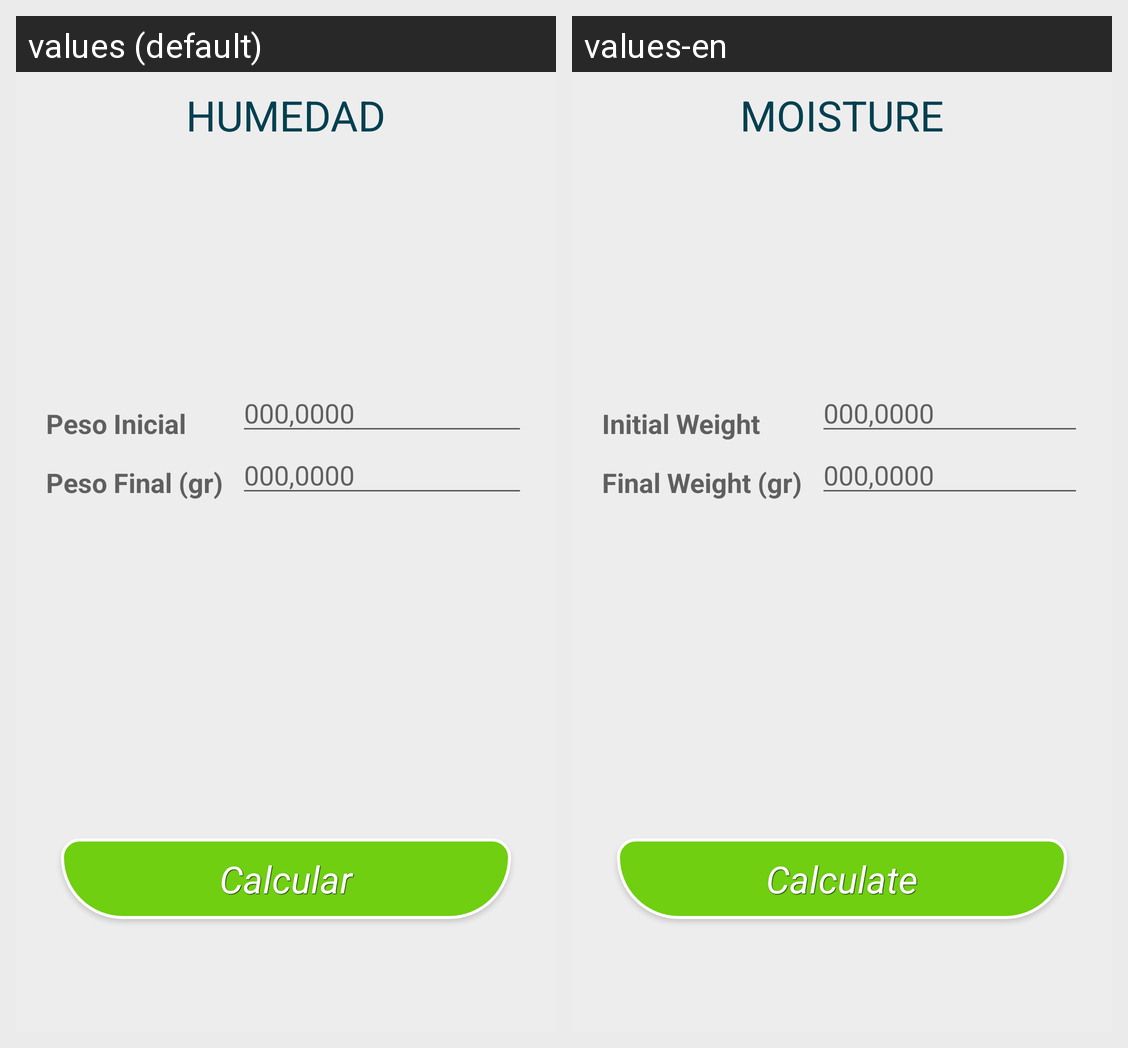

Here is an Android app screen in its default locale and in the app's own translations. Write out the translated-string differences for the strings that appear on this screen.
Android screen res/layout/activity_moisture.xml rendered under 2 locales, left to right: values (default), values-en. Device: Nexus 5 (rendered at 1080×1920; each locale shown at half size, 540×960, under a caption strip naming it); theme AppTheme.
Strings drawn on this screen, with the default value and each locale's value (text and hints the layout hard-codes, and strings that could not be matched under every locale, appear in the picture but are not listed):

Ope_2
  values: HUMEDAD
  values-en: MOISTURE

weight1
  values: Peso Inicial (gr)
  values-en: Initial Weight (gr)

weight3
  values: Peso Final (gr)
  values-en: Final Weight (gr)

rpta
  values: Calcular
  values-en: Calculate
